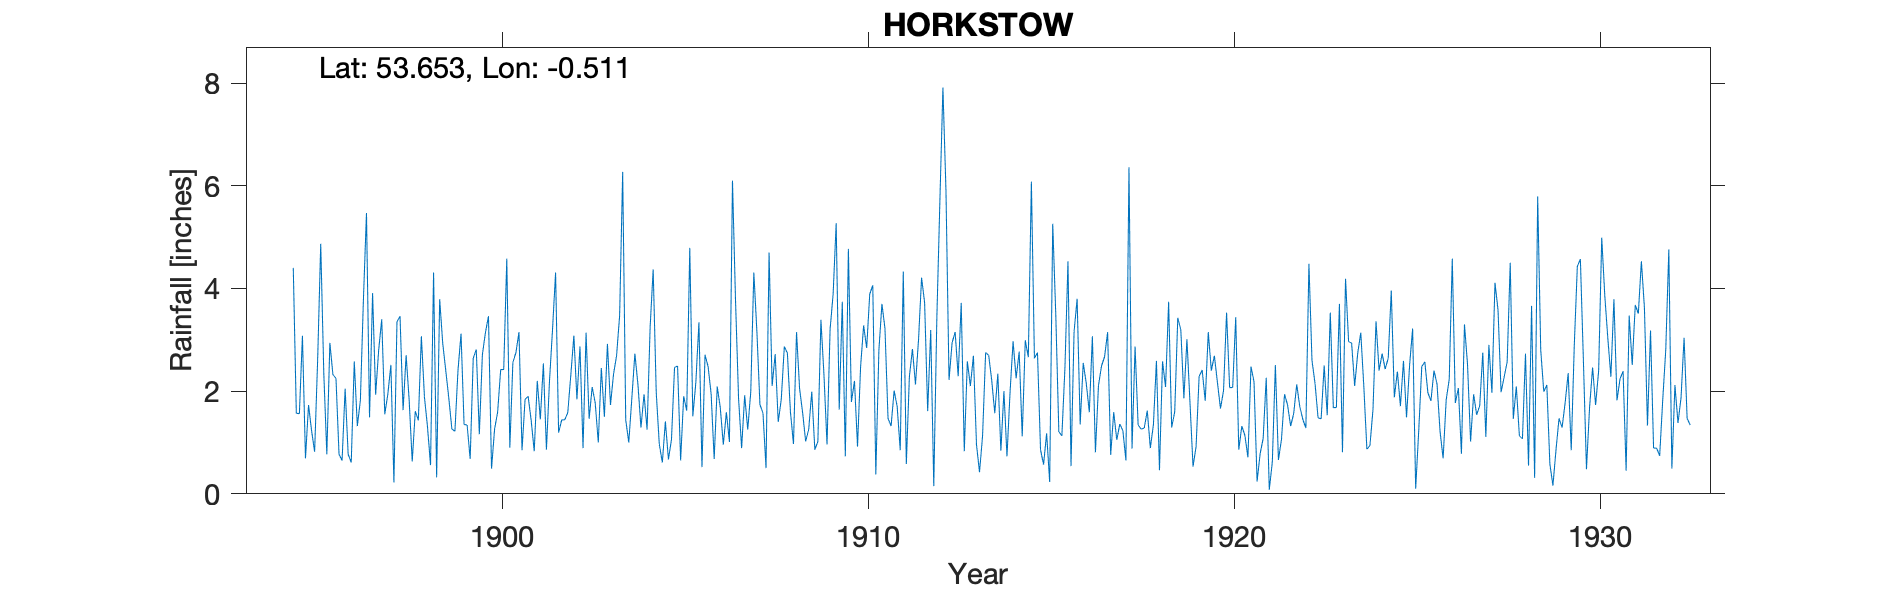

Values plotted in this chart, from the file beside it:
HORKSTOW, , , , , , , , , , , , , , , , , , , , , , , 
Grid ref, SE985184, Long, -0.511, Lat, 53.65, Elevation, 75, ft, , , , , , , , , , , , , , , 
Station no, 2579, , , , , , , , , , , , , , , , , , , , , , 
, 1894, 1895, 1896, 1897, 1898, 1899, 1900, 1901, 1902, 1903, 1904, 1905, 1906, 1907, 1908, 1909, 1910, 1911, 1912, 1913, 1914, 1915, 1916
January, , 3.08, 0.77, 1.93, 0.63, 1.86, 3.14, 0.85, 1.19, 1.77, 1.86, 0.67, 2.71, 0.89, 1.40, 0.86, 1.79, 1.47, 3.72, 3.72, 2.34, 2.64, 0.54
February, , 0.69, 0.65, 2.80, 1.61, 1.26, 3.46, 1.84, 1.44, 1.00, 2.73, 1.06, 2.48, 1.92, 1.84, 1.02, 2.20, 1.32, 1.61, 0.83, 0.84, 2.75, 3.16
March, , 1.73, 2.05, 3.40, 1.43, 1.22, 0.49, 1.90, 1.44, 2.45, 2.13, 2.46, 1.95, 1.25, 2.87, 3.39, 0.92, 2.01, 3.19, 2.58, 2.00, 0.86, 3.80
April, , 1.23, 0.77, 1.55, 3.07, 2.40, 1.26, 1.43, 1.58, 1.50, 1.29, 2.49, 0.68, 1.99, 2.74, 2.31, 2.47, 1.70, 0.15, 2.10, 0.73, 0.57, 1.35
May, , 0.82, 0.61, 1.94, 1.89, 3.12, 1.59, 0.83, 2.32, 2.92, 1.94, 0.65, 2.09, 4.31, 1.60, 0.96, 3.28, 0.85, 3.41, 2.69, 1.97, 1.18, 2.55
June, , 2.63, 2.58, 2.51, 1.31, 1.35, 2.42, 2.20, 3.08, 1.73, 1.25, 1.90, 1.68, 3.17, 0.97, 3.20, 2.84, 4.33, 5.70, 0.96, 2.97, 0.23, 2.15
July, , 4.87, 1.32, 0.22, 0.56, 1.34, 2.42, 1.45, 1.84, 2.33, 3.24, 1.62, 0.96, 1.74, 3.15, 3.89, 3.89, 0.58, 7.91, 0.42, 2.25, 5.26, 1.59
August, , 2.36, 1.82, 3.35, 4.31, 0.68, 4.58, 2.54, 2.87, 2.69, 4.37, 4.79, 1.59, 1.57, 2.05, 5.27, 4.06, 2.28, 5.90, 1.13, 2.77, 3.49, 3.07
September, , 0.77, 3.79, 3.46, 0.32, 2.64, 0.90, 0.86, 0.89, 3.47, 1.98, 1.51, 1.01, 0.50, 1.58, 1.64, 0.38, 2.82, 2.22, 2.75, 1.12, 1.21, 0.81
October, 4.40, 2.94, 5.47, 1.63, 3.79, 2.81, 2.56, 2.19, 3.14, 6.27, 0.97, 2.18, 6.10, 4.70, 1.02, 3.74, 2.79, 2.13, 2.94, 2.70, 2.99, 1.13, 2.11
November, 1.57, 2.32, 1.49, 2.70, 2.93, 1.16, 2.75, 3.20, 1.46, 1.44, 0.61, 3.34, 3.76, 2.10, 1.26, 0.73, 3.70, 3.00, 3.15, 2.21, 2.66, 2.45, 2.49
December, 1.56, 2.25, 3.91, 1.82, 2.40, 2.71, 3.15, 4.31, 2.08, 1.00, 1.41, 0.52, 1.85, 2.72, 1.99, 4.77, 3.22, 4.21, 2.29, 1.57, 6.08, 4.53, 2.67
Total, , 25.69, 25.23, 27.31, 24.25, 22.55, 28.72, 23.60, 23.33, 28.57, 23.78, 23.19, 26.86, 26.86, 22.47, 31.78, 31.54, 26.70, 42.19, 23.66, 28.72, 26.30, 26.29
TYRain_1890-1899_13_pt1/210, , , , , , , , , , , , , , , , , , , , , , , 
TYRain_1900-1909_17_pt1/134, , , , , , , , , , , , , , , , , , , , , , , 
TYRain_1910-1919_16_pt1/117, , , , , , , , , , , , , , , , , , , , , , , 
TYRain_1920-1930_17_pt1/104, , , , , , , , , , , , , , , , , , , , , , , 
TYRain_1931-1940_15_pt1/178, , , , , , , , , , , , , , , , , , , , , , , 
